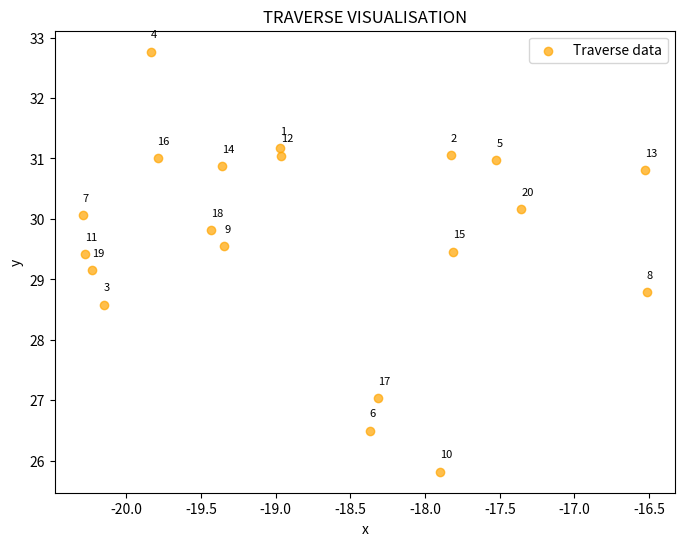

The script that saved this image:
# Press Shift+F10 to execute it or replace it with your code.



import matplotlib.pyplot as plt

# Sample data
points = [
    [-18.9686, 31.1668],  # Point 1
    [-17.8274, 31.0521],  # Point 2
    [-20.1505, 28.5845],  # Point 3
    [-19.8327, 32.7649],  # Point 4
    [-17.5222, 30.9737],  # Point 5
    [-18.3712, 26.4995],  # Point 6
    [-20.2901, 30.0582],  # Point 7
    [-16.5174, 28.7902],  # Point 8
    [-19.3458, 29.5485],  # Point 9
    [-17.9009, 25.8201],  # Point 10
    [-20.2739, 29.4214],  # Point 11
    [-18.9622, 31.0444],  # Point 12
    [-16.5261, 30.8099],  # Point 13
    [-19.3597, 30.8711],  # Point 14
    [-17.8136, 29.4608],  # Point 15
    [-19.7907, 31.0036],  # Point 16
    [-18.3141, 27.0326],  # Point 17
    [-19.4346, 29.8174],  # Point 18
    [-20.2277, 29.1534],  # Point 19
    [-17.3569, 30.1662],  # Point 20

]

x = [point[0] for point in points]  # x coordinates
y = [point[1] for point in points]  # y coordinates
point_numbers = range(1, len(points) + 1)  # Point numbers

# Create the scatter plot
plt.figure(figsize=(8, 6))
plt.scatter(x, y, c='orange', alpha=0.7, label='Traverse data')

# Add point numbers as annotations
for i, (xi, yi, point_number) in enumerate(zip(x, y, point_numbers)):
    plt.annotate(point_number, (xi, yi), textcoords="offset points", xytext=(0, 10),fontsize=8)

# Label axes and add a title
plt.xlabel('x')
plt.ylabel('y')
plt.title('TRAVERSE VISUALISATION')
plt.grid(False)

# Add legend
plt.legend()

plt.show()
